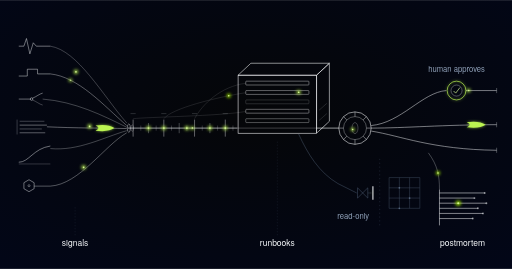
t = 0.00 s
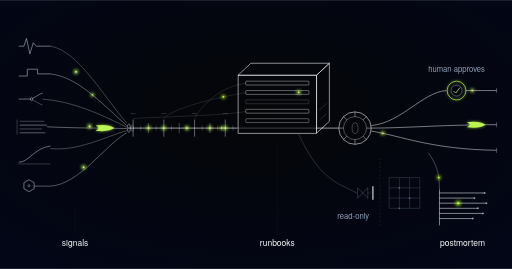
t = 0.38 s
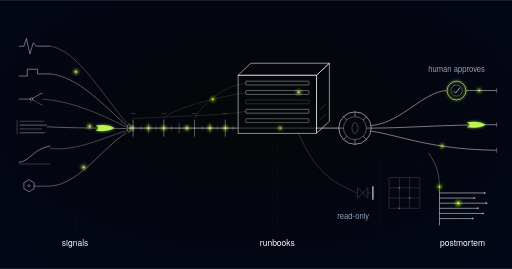
t = 1.13 s
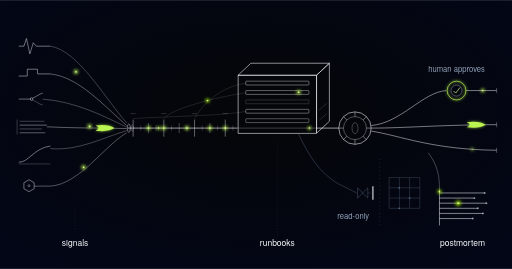
t = 1.50 s
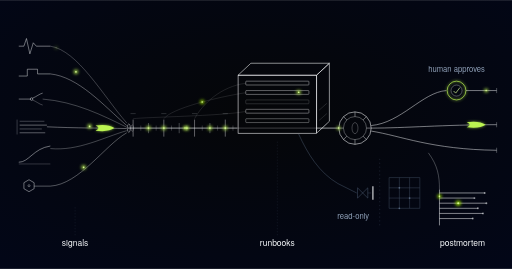
t = 1.88 s
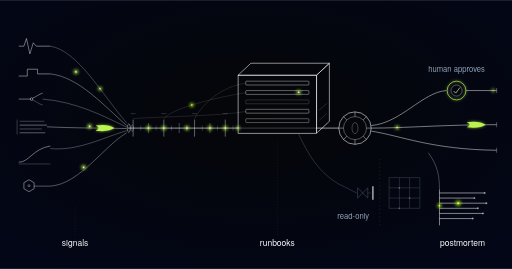
t = 2.63 s

The animated SVG that drew these frames (rendered in a browser with its animation timeline set to each time). Animation: 15 SMIL elements (animate=8,animateMotion=7); one cycle of 3.00 s, repeats indefinitely.

<svg xmlns="http://www.w3.org/2000/svg" xmlns:xlink="http://www.w3.org/1999/xlink" viewBox="0 0 1200 630" role="img" aria-label="Incident copilot schematic: six scattered signal sources converge onto a single ticked timeline rail, an isometric runbook enclosure returns cited plates to the exact ticks that summoned them, an iris aperture splits the rail into known, unknown and tried ribbons, the remediation branch is stopped dead at a capped read-only gate before production, and every status ribbon crosses one lime-ringed node where a human approves">
  <defs>
    <radialGradient id="incident-response-copilot-vig" cx="50%" cy="42%" r="78%">
      <stop offset="0%" stop-color="#050608"/>
      <stop offset="100%" stop-color="#020618"/>
    </radialGradient>
    <filter id="incident-response-copilot-glow" x="-250%" y="-250%" width="600%" height="600%">
      <feGaussianBlur stdDeviation="4"/>
    </filter>
    <g id="incident-response-copilot-pulse">
      <circle r="5.5" fill="#bbf451" opacity="0.8" filter="url(#incident-response-copilot-glow)"/>
      <circle r="2" fill="#d8f999"/>
    </g>
    <g id="incident-response-copilot-pulseDeep">
      <circle r="6.5" fill="#9de500" opacity="0.85" filter="url(#incident-response-copilot-glow)"/>
      <circle r="2.4" fill="#d8f999"/>
    </g>
    <g id="incident-response-copilot-swoosh">
      <path d="M -22 -6 Q 8 -10 22 0 Q 8 10 -22 6 Q -8 0 -22 -6 Z" fill="#bbf451" filter="url(#incident-response-copilot-glow)" opacity="0.7"/>
      <path d="M -22 -6 Q 8 -10 22 0 Q 8 10 -22 6 Q -8 0 -22 -6 Z" fill="#bbf451"/>
    </g>
    <style>
      @media (prefers-reduced-motion: reduce) { .incident-response-copilot-pulse { display: none; } }
    </style>
    <g id="incident-response-copilot-mover">
      <circle r="4.6" fill="#bbf451" opacity="0.85" filter="url(#incident-response-copilot-glow)"/>
      <circle r="1.7" fill="#d8f999"/>
    </g>
    <g id="incident-response-copilot-moverDeep">
      <circle r="5.0" fill="#9de500" opacity="0.9" filter="url(#incident-response-copilot-glow)"/>
      <circle r="1.9" fill="#d8f999"/>
    </g>
    <g id="incident-response-copilot-moverSmall">
      <circle r="3.4" fill="#bbf451" opacity="0.75" filter="url(#incident-response-copilot-glow)"/>
      <circle r="1.3" fill="#d8f999"/>
    </g>
    <!-- motion tracks: each traces drawn line-work already in the artwork -->
    <g id="incident-response-copilot-tracks" fill="none" stroke="none">
      <path id="incident-response-copilot-mA" d="M 118 173 C 184 180, 242 246, 297 294 L 300 300 L 794 300 L 870 294 C 940 288, 990 216, 1046 212"/>
      <path id="incident-response-copilot-mB" d="M 118 436 C 186 432, 246 340, 297 311 L 300 300 L 794 300 L 870 300 C 950 300, 1040 292, 1164 292"/>
      <path id="incident-response-copilot-mC" d="M 118 108 C 182 118, 240 222, 297 288 L 300 300 L 794 300 L 870 307 C 940 318, 1010 350, 1164 352"/>
      <path id="incident-response-copilot-mE" d="M 700 314 C 722 362, 748 404, 792 430 L 836 452 L 870 452"/>
      <path id="incident-response-copilot-mF" d="M 1004 358 C 1026 388, 1030 412, 1030 444 L 1030 528"/>
    </g>
  </defs>

  <rect width="1200" height="630" fill="url(#incident-response-copilot-vig)"/>

  <!-- six source glyphs: alert, deploy, flag toggle, logs, latency, config -->
  <g stroke="#f8fafc" fill="none" stroke-width="1.1">
    <path d="M 44 108 L 56 108 L 62 90 L 70 126 L 78 100 L 85 108 L 118 108" opacity="0.9"/>
    <path d="M 44 178 L 64 178 L 64 162 L 88 162 L 88 173 L 118 173" opacity="0.9"/>
    <path d="M 44 232 L 72 232" opacity="0.85"/>
    <path d="M 76 230 C 86 226, 92 220, 100 218" opacity="0.85"/>
    <path d="M 76 234 C 86 238, 92 244, 100 246" opacity="0.5"/>
    <circle cx="74" cy="232" r="3" opacity="0.9"/>
    <path d="M 46 284 L 104 284" opacity="0.5"/>
    <path d="M 46 293 L 110 293" opacity="0.8"/>
    <path d="M 46 302 L 98 302" opacity="0.55"/>
    <path d="M 46 311 L 106 311" opacity="0.75"/>
    <path d="M 40 280 L 40 315" opacity="0.45"/>
    <path d="M 44 384 L 118 384" opacity="0.4"/>
    <path d="M 44 380 C 68 380, 78 348, 118 342" opacity="0.9"/>
    <path d="M 56 428 L 68 421 L 80 428 L 80 442 L 68 449 L 56 442 Z" opacity="0.9"/>
    <path d="M 80 436 L 118 436" opacity="0.7"/>
    <circle cx="68" cy="435" r="2.4" opacity="0.7"/>
  </g>

  <!-- convergence wires into the timeline -->
  <g stroke="#f8fafc" fill="none" stroke-width="1">
    <path d="M 118 108 C 182 118, 240 222, 297 288" opacity="0.55"/>
    <path d="M 118 173 C 184 180, 242 246, 297 294" opacity="0.8"/>
    <path d="M 100 232 C 176 238, 240 270, 297 298" opacity="0.6"/>
    <path d="M 110 297 C 176 300, 240 300, 297 301" opacity="0.85"/>
    <path d="M 118 348 C 184 354, 242 322, 297 306" opacity="0.6"/>
    <path d="M 118 436 C 186 432, 246 340, 297 311" opacity="0.75"/>
  </g>
  <use xlink:href="#incident-response-copilot-pulse" transform="translate(178,168)"/>
  <use xlink:href="#incident-response-copilot-pulse" transform="translate(210,296)"/>
  <use xlink:href="#incident-response-copilot-pulse" transform="translate(196,392)"/>

  <!-- the timeline rail with event ticks -->
  <g stroke="#f8fafc" fill="none">
    <path d="M 300 300 L 556 300" stroke-width="1.4"/>
    <path d="M 556 300 L 742 300" stroke-width="1.2" opacity="0.45"/>
    <path d="M 742 300 L 794 300" stroke-width="1.4"/>
  </g>
  <use xlink:href="#incident-response-copilot-swoosh" transform="translate(246,300)"/>
  <g stroke="#f8fafc" fill="none">
    <path d="M 312 280 V 320 M 384 280 V 320 M 456 280 V 320 M 528 280 V 320" stroke-width="1.1" opacity="0.8"/>
    <path d="M 348 288 V 312 M 420 288 V 312 M 492 288 V 312" stroke-width="1" opacity="0.6"/>
    <path d="M 330 294 V 306 M 366 294 V 306 M 402 294 V 306 M 438 294 V 306 M 474 294 V 306 M 510 294 V 306 M 546 294 V 306" stroke-width="1" opacity="0.45"/>
    <path d="M 306 266 L 318 266 M 378 266 L 390 266 M 450 266 L 462 266 M 522 266 L 534 266" stroke-width="1" opacity="0.35"/>
    <ellipse cx="302" cy="300" rx="3.5" ry="10" stroke-width="1.1" opacity="0.85"/>
    <ellipse cx="310" cy="300" rx="3" ry="7.5" stroke-width="1" opacity="0.55"/>
  </g>
  <use xlink:href="#incident-response-copilot-pulse" transform="translate(348,300)"/>
  <use xlink:href="#incident-response-copilot-pulse" transform="translate(384,300)"/>
  <use xlink:href="#incident-response-copilot-pulse" transform="translate(438,300)"/>
  <use xlink:href="#incident-response-copilot-pulse" transform="translate(492,300)"/>
  <use xlink:href="#incident-response-copilot-pulse" transform="translate(528,300)"/>

  <!-- runbook retrieval: isometric enclosure of stacked plates straddling the rail -->
  <g stroke="#f8fafc" fill="none">
    <rect x="558" y="176" width="184" height="136" stroke-width="1.3"/>
    <path d="M 558 176 L 588 148 L 772 148 L 742 176 Z" stroke-width="1.3"/>
    <path d="M 742 176 L 772 148 L 772 284 L 742 312 Z" stroke-width="1.3"/>
    <path d="M 748 306 L 766 290" stroke-width="1" opacity="0.3"/>
    <path d="M 748 282 L 766 266" stroke-width="1" opacity="0.3"/>
    <path d="M 748 258 L 766 242" stroke-width="1" opacity="0.3"/>
  </g>
  <g stroke="#f8fafc" fill="none" stroke-width="1">
    <rect x="576" y="190" width="148" height="9" rx="1.5" opacity="0.85"/>
    <rect x="576" y="212" width="148" height="9" rx="1.5" opacity="0.85"/>
    <rect x="576" y="234" width="148" height="9" rx="1.5" opacity="0.34"/>
    <rect x="576" y="256" width="148" height="9" rx="1.5" opacity="0.85"/>
    <rect x="576" y="278" width="148" height="9" rx="1.5" opacity="0.7"/>
  </g>
  <use xlink:href="#incident-response-copilot-pulse" transform="translate(700,216)"/>
  <!-- citation threads back to the ticks that summoned them -->
  <g stroke="#f8fafc" fill="none" stroke-width="0.8" opacity="0.32">
    <path d="M 576 195 C 518 202, 474 244, 456 278"/>
    <path id="incident-response-copilot-cite" d="M 576 217 C 506 228, 402 254, 384 278"/>
    <path d="M 576 261 C 516 272, 344 274, 312 278"/>
  </g>

  <!-- live summarisation: iris aperture splitting the rail -->
  <g stroke="#f8fafc" fill="none">
    <circle cx="832" cy="300" r="38" stroke-width="1.3"/>
    <circle cx="832" cy="300" r="27" stroke-width="1" opacity="0.7"/>
    <ellipse cx="832" cy="300" rx="7" ry="13" stroke-width="1" opacity="0.55"/>
  </g>
  <g stroke="#f8fafc" stroke-width="1.2" opacity="0.8">
    <path d="M 859 300 L 870 300"/>
    <path d="M 851 319 L 859 327"/>
    <path d="M 832 327 L 832 338"/>
    <path d="M 813 319 L 805 327"/>
    <path d="M 805 300 L 794 300"/>
    <path d="M 813 281 L 805 273"/>
    <path d="M 832 273 L 832 262"/>
    <path d="M 851 281 L 859 273"/>
  </g>

  <!-- three ordered status ribbons: known, unknown, tried -->
  <g stroke="#f8fafc" fill="none" stroke-width="1.1">
    <path d="M 870 294 C 940 288, 990 216, 1046 212"/>
    <path d="M 870 300 C 950 300, 1040 292, 1164 292"/>
    <path d="M 870 307 C 940 318, 1010 350, 1164 352"/>
    <path id="incident-response-copilot-approved" d="M 1092 212 L 1164 212"/>
    <path d="M 1164 206 v 12" opacity="0.6"/>
    <path d="M 1164 286 v 12" opacity="0.6"/>
    <path d="M 1164 346 v 12" opacity="0.6"/>
  </g>
  <use xlink:href="#incident-response-copilot-swoosh" transform="translate(1116,292)"/>

  <!-- the one human-decision node -->
  <circle cx="1070" cy="212" r="22" fill="none" stroke="#bbf451" stroke-width="1.6" filter="url(#incident-response-copilot-glow)" opacity="0.7"/>
  <circle cx="1070" cy="212" r="22" fill="none" stroke="#bbf451" stroke-width="1.6"/>
  <circle cx="1070" cy="212" r="13" fill="none" stroke="#f8fafc" stroke-width="1" opacity="0.75"/>
  <path d="M 1063 213 L 1068 218 L 1078 205" fill="none" stroke="#d8f999" stroke-width="1.6"/>
  <text x="1070" y="168" text-anchor="middle" font-family="'Space Grotesk', 'Helvetica Neue', Arial, sans-serif" font-size="18" fill="#90a1b9">human approves</text>

  <!-- remediation branch, stopped dead at a capped gate; production beyond it untouched -->
  <g stroke="#62748e" fill="none" stroke-width="1">
    <path d="M 700 314 C 722 362, 748 404, 792 430 L 836 452" opacity="0.85"/>
    <path d="M 838 440 L 838 464 L 862 440 L 862 464 Z" opacity="0.9"/>
    <path d="M 862 452 L 870 452" opacity="0.6"/>
  </g>
  <path d="M 874 436 L 874 468" stroke="#f8fafc" stroke-width="2.6" opacity="0.9"/>
  <path d="M 890 372 V 532" stroke="#62748e" stroke-width="1" stroke-dasharray="3 6" opacity="0.5" fill="none"/>
  <g stroke="#62748e" fill="none" stroke-width="1" opacity="0.7">
    <path d="M 912 416 H 984 M 912 440 H 984 M 912 464 H 984 M 912 488 H 984"/>
    <path d="M 912 416 V 488 M 936 416 V 488 M 960 416 V 488 M 984 416 V 488"/>
  </g>
  <g fill="#62748e" stroke="none" opacity="0.8">
    <circle cx="936" cy="440" r="2"/><circle cx="960" cy="464" r="2"/><circle cx="936" cy="488" r="2"/>
  </g>
  <text x="828" y="512" text-anchor="middle" font-family="'Space Grotesk', 'Helvetica Neue', Arial, sans-serif" font-size="18" fill="#90a1b9">read-only</text>

  <!-- postmortem: the same events reflowed into an even ladder -->
  <path d="M 1004 358 C 1026 388, 1030 412, 1030 444" stroke="#f8fafc" fill="none" stroke-width="1" opacity="0.6"/>
  <g stroke="#f8fafc" fill="none" stroke-width="1.2">
    <path d="M 1030 444 V 528"/>
    <path d="M 1030 452 H 1136 M 1030 464 H 1112 M 1030 476 H 1140 M 1030 488 H 1120 M 1030 500 H 1132 M 1030 512 H 1108"/>
  </g>
  <g fill="#f8fafc" stroke="none" opacity="0.55">
    <circle cx="1136" cy="452" r="2.2"/><circle cx="1112" cy="464" r="2.2"/>
    <circle cx="1140" cy="476" r="2.2"/><circle cx="1120" cy="488" r="2.2"/>
    <circle cx="1132" cy="500" r="2.2"/><circle cx="1108" cy="512" r="2.2"/>
  </g>
  <use xlink:href="#incident-response-copilot-pulseDeep" transform="translate(1074,476)"/>

  <!-- stage labels -->
  <g stroke="#62748e" stroke-width="1" stroke-dasharray="2 5" opacity="0.45">
    <path d="M 176 486 V 552"/>
    <path d="M 650 332 V 552"/>
  </g>
  <g font-family="'Space Grotesk', 'Helvetica Neue', Arial, sans-serif" font-size="20" fill="#f8fafc" text-anchor="middle">
    <text x="176" y="576">signals</text>
    <text x="650" y="576">runbooks</text>
    <text x="1084" y="576">postmortem</text>
  </g>
  <!-- ==== motion (MOTION-SPEC.md): 6s seamless loop, additive only ==== -->
  <g id="incident-response-copilot-motion">
    <circle class="incident-response-copilot-pulse" cx="1070" cy="212" r="22" fill="none" stroke="#bbf451"
            stroke-width="1.6" filter="url(#incident-response-copilot-glow)" opacity="0">
      <animate attributeName="opacity" values="0;0.6;0" dur="3s" repeatCount="indefinite"/>
    </circle>
    <use class="incident-response-copilot-pulse" xlink:href="#incident-response-copilot-mover">
      <animateMotion dur="6s" begin="-0.3s" repeatCount="indefinite">
        <mpath xlink:href="#incident-response-copilot-mA"/>
      </animateMotion>
      <animate attributeName="opacity" dur="6s" begin="-0.3s" repeatCount="indefinite" values="0;1;1;0" keyTimes="0;0.06;0.9;1"/>
    </use>
    <use class="incident-response-copilot-pulse" xlink:href="#incident-response-copilot-mover">
      <animateMotion dur="6s" begin="-2.1s" repeatCount="indefinite">
        <mpath xlink:href="#incident-response-copilot-mB"/>
      </animateMotion>
      <animate attributeName="opacity" dur="6s" begin="-2.1s" repeatCount="indefinite" values="0;1;1;0" keyTimes="0;0.06;0.9;1"/>
    </use>
    <use class="incident-response-copilot-pulse" xlink:href="#incident-response-copilot-mover">
      <animateMotion dur="6s" begin="-4.2s" repeatCount="indefinite">
        <mpath xlink:href="#incident-response-copilot-mC"/>
      </animateMotion>
      <animate attributeName="opacity" dur="6s" begin="-4.2s" repeatCount="indefinite" values="0;1;1;0" keyTimes="0;0.06;0.9;1"/>
    </use>
    <use class="incident-response-copilot-pulse" xlink:href="#incident-response-copilot-moverDeep">
      <animateMotion dur="6s" begin="-1.2s" repeatCount="indefinite">
        <mpath xlink:href="#incident-response-copilot-cite"/>
      </animateMotion>
      <animate attributeName="opacity" dur="6s" begin="-1.2s" repeatCount="indefinite" values="0;1;1;0" keyTimes="0;0.06;0.9;1"/>
    </use>
    <use class="incident-response-copilot-pulse" xlink:href="#incident-response-copilot-mover">
      <animateMotion dur="6s" begin="-3.3s" repeatCount="indefinite" calcMode="linear" keyPoints="0;1;1" keyTimes="0;0.4;1">
        <mpath xlink:href="#incident-response-copilot-mE"/>
      </animateMotion>
      <animate attributeName="opacity" dur="6s" begin="-3.3s" repeatCount="indefinite" values="0;1;1;0;0" keyTimes="0;0.05;0.4;0.56;1"/>
    </use>
    <use class="incident-response-copilot-pulse" xlink:href="#incident-response-copilot-moverDeep">
      <animateMotion dur="6s" begin="-1.8s" repeatCount="indefinite">
        <mpath xlink:href="#incident-response-copilot-mF"/>
      </animateMotion>
      <animate attributeName="opacity" dur="6s" begin="-1.8s" repeatCount="indefinite" values="0;1;1;0" keyTimes="0;0.06;0.9;1"/>
    </use>
    <use class="incident-response-copilot-pulse" xlink:href="#incident-response-copilot-mover">
      <animateMotion dur="6s" begin="-3s" repeatCount="indefinite" calcMode="linear" keyPoints="0;0;1" keyTimes="0;0.45;1">
        <mpath xlink:href="#incident-response-copilot-approved"/>
      </animateMotion>
      <animate attributeName="opacity" dur="6s" begin="-3s" repeatCount="indefinite" values="0;1;1;0" keyTimes="0;0.06;0.9;1"/>
    </use>
  </g>
</svg>
